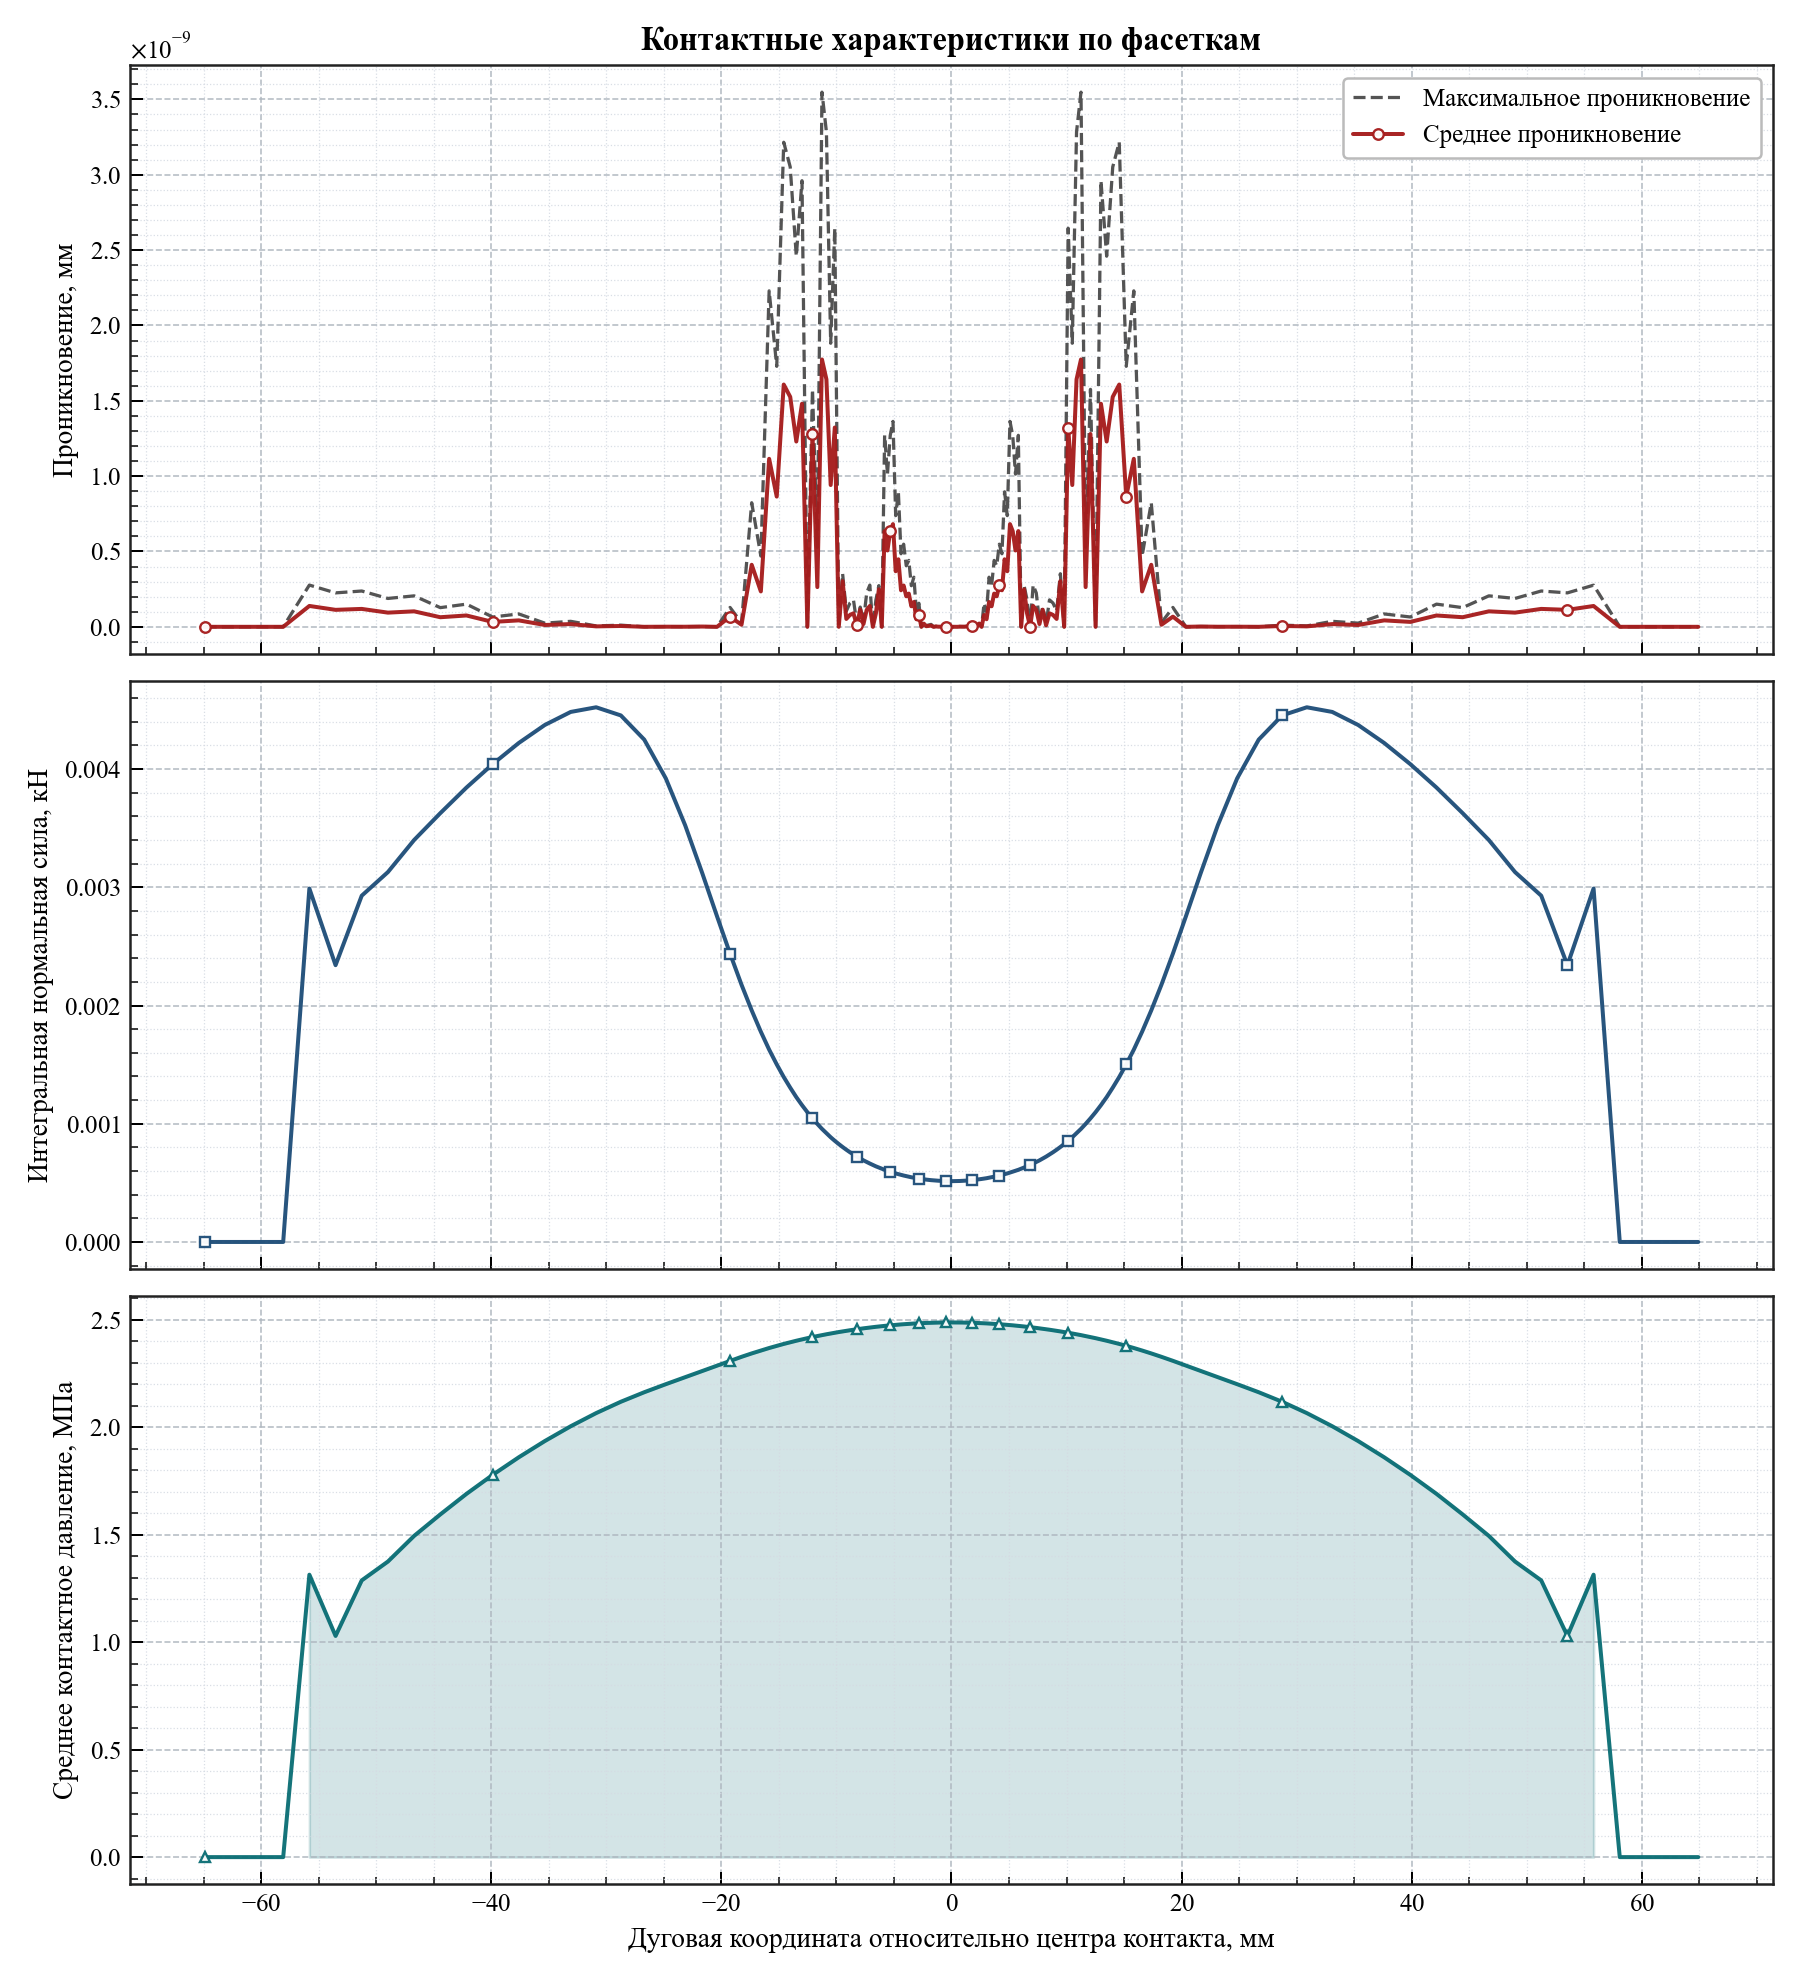

Source data for this figure (header and first rows):
arc_coordinate, relative_angle_deg, active, facet_length, active_length, average_penetration, maximum_penetration, integrated_normal_force_kn, average_pressure_mpa
-64.91, -12.4, 0, 2.276, 0.0, 0.0, 0.0, 0.0, 0.0
-62.64, -11.96, 0, 2.276, 0.0, 0.0, 0.0, 0.0, 0.0
-60.36, -11.53, 0, 2.276, 0.0, 0.0, 0.0, 0.0, 0.0
-58.09, -11.09, 0, 2.276, 0.0, 0.0, 0.0, 0.0, 0.0
-55.81, -10.66, 1, 2.276, 2.276, 1.3849899005435873e-10, 2.7699798010871746e-10, 0.00299, 1.314
-53.53, -10.22, 1, 2.276, 2.276, 1.1260681276326068e-10, 2.2521362552652135e-10, 0.002341, 1.029
-51.26, -9.79, 1, 2.276, 2.276, 1.1880274541908875e-10, 2.376054908381775e-10, 0.002929, 1.287
-48.98, -9.355, 1, 2.276, 2.276, 9.413270163349807e-11, 1.8826540326699615e-10, 0.003129, 1.375
-46.71, -8.92, 1, 2.276, 2.276, 1.0271605788148008e-10, 2.0543211576296017e-10, 0.0034, 1.494
-44.43, -8.486, 1, 2.275, 2.275, 6.363620741467457e-11, 1.2727241482934915e-10, 0.003627, 1.594
-42.16, -8.051, 1, 2.275, 2.275, 7.523226486227941e-11, 1.5046452972455882e-10, 0.003844, 1.69
-39.88, -7.617, 1, 2.274, 2.274, 3.2542857297812595e-11, 6.508571459562518e-11, 0.004042, 1.778
-37.61, -7.183, 1, 2.27, 2.27, 4.271782927389722e-11, 8.543565854779445e-11, 0.004221, 1.86
-35.35, -6.751, 1, 2.26, 2.26, 1.2164491636212914e-11, 2.432898327242583e-11, 0.004374, 1.935
-33.1, -6.321, 1, 2.237, 2.237, 1.8189894035458565e-11, 3.637978807091713e-11, 0.004484, 2.004
-30.88, -5.898, 1, 2.19, 2.19, 2.9558577807620168e-12, 5.9117155615240335e-12, 0.004523, 2.065
-28.74, -5.488, 1, 2.103, 2.103, 5.5138116294983774e-12, 1.1027623258996755e-11, 0.004454, 2.118
-26.7, -5.1, 1, 1.965, 1.965, 5.684341886080802e-14, 1.1368683772161603e-13, 0.00425, 2.162
-24.83, -4.742, 1, 1.783, 1.783, 7.105427357601002e-13, 1.4210854715202004e-12, 0.003922, 2.2
-23.15, -4.421, 1, 1.579, 1.579, 5.115907697472721e-13, 1.0231815394945443e-12, 0.003525, 2.232
-21.67, -4.138, 1, 1.381, 1.381, 1.7905676941154525e-12, 1.9895196601282805e-12, 0.003122, 2.261
-20.38, -3.892, 1, 1.205, 1.205, 0.0, 0.0, 0.002755, 2.287
-19.25, -3.676, 1, 1.057, 1.057, 6.752998160663992e-11, 1.2852297004428692e-10, 0.002439, 2.309
-18.25, -3.485, 1, 0.9351, 0.9351, 1.3557155398302712e-11, 2.7114310796605423e-11, 0.002176, 2.327
-17.36, -3.316, 1, 0.8361, 0.8361, 4.117168828088324e-10, 8.234337656176649e-10, 0.001959, 2.343
-16.57, -3.164, 1, 0.7547, 0.7547, 2.347064764762763e-10, 4.694129529525526e-10, 0.001778, 2.356
-15.85, -3.027, 1, 0.6871, 0.6871, 1.114756287279306e-09, 2.229512574558612e-09, 0.001627, 2.368
-15.19, -2.901, 1, 0.6316, 0.6316, 8.642757620691555e-10, 1.728551524138311e-09, 0.001502, 2.378
-14.58, -2.785, 1, 0.5846, 0.5846, 1.6077876807685243e-09, 3.2155753615370486e-09, 0.001396, 2.387
-14.02, -2.677, 1, 0.5449, 0.5449, 1.5257626273523785e-09, 3.0515252547047567e-09, 0.001305, 2.395
-13.49, -2.576, 1, 0.5101, 0.5101, 1.2296652585064294e-09, 2.4593305170128588e-09, 0.001225, 2.402
-12.99, -2.481, 1, 0.4806, 0.4806, 1.4801173620071497e-09, 2.960234724014299e-09, 0.001157, 2.408
-12.52, -2.392, 1, 0.4548, 0.4548, 0.0, 0.0, 0.001098, 2.414
-12.08, -2.307, 1, 0.4322, 0.4322, 1.2797443105228012e-09, 1.5755858839838766e-09, 0.001046, 2.419
-11.66, -2.227, 1, 0.4121, 0.4121, 2.6363977667642757e-10, 5.272795533528551e-10, 0.0009987, 2.424
-11.26, -2.15, 1, 0.394, 0.394, 1.774054680936388e-09, 3.5481093618727755e-09, 0.0009566, 2.428
-10.87, -2.076, 1, 0.3784, 0.3784, 1.6421495274698825e-09, 3.2842990549397655e-09, 0.0009202, 2.432
-10.5, -2.005, 1, 0.3637, 0.3637, 9.40929112402955e-10, 1.88185822480591e-09, 0.0008858, 2.436
-10.14, -1.937, 1, 0.3508, 0.3508, 1.3225474049249897e-09, 2.6450948098499794e-09, 0.0008556, 2.439
-9.797, -1.871, 1, 0.3392, 0.3392, 0.0, 0.0, 0.0008284, 2.442
-9.463, -1.807, 1, 0.3285, 0.3285, 3.034585915884236e-10, 3.5225866668042727e-10, 0.0008033, 2.445
-9.14, -1.746, 1, 0.3187, 0.3187, 5.2239101933082566e-11, 1.0447820386616513e-10, 0.0007803, 2.448
-8.825, -1.686, 1, 0.3097, 0.3097, 7.87565568316495e-11, 1.57513113663299e-10, 0.0007591, 2.451
-8.52, -1.627, 1, 0.3015, 0.3015, 8.941469786805101e-11, 1.7882939573610201e-10, 0.0007397, 2.453
-8.222, -1.57, 1, 0.294, 0.294, 1.000444171950221e-11, 2.000888343900442e-11, 0.0007218, 2.455
-7.931, -1.515, 1, 0.287, 0.287, 1.1405631994421128e-10, 1.3096723705530167e-10, 0.0007054, 2.458
-7.648, -1.461, 1, 0.2806, 0.2806, 1.8303580873180178e-11, 3.660716174636036e-11, 0.0006902, 2.46
-7.37, -1.408, 1, 0.2748, 0.2748, 1.1232259566895664e-10, 2.2464519133791327e-10, 0.0006763, 2.462
-7.098, -1.356, 1, 0.2693, 0.2693, 1.3847056834492832e-10, 2.7694113668985665e-10, 0.0006635, 2.463
-6.831, -1.305, 1, 0.2641, 0.2641, 0.0, 0.0, 0.0006511, 2.465
-6.569, -1.255, 1, 0.2593, 0.2593, 8.924416761146857e-11, 1.7848833522293717e-10, 0.0006396, 2.467
-6.312, -1.206, 1, 0.2551, 0.2551, 2.488036443537567e-10, 2.7341684472048655e-10, 0.0006296, 2.468
-6.059, -1.157, 1, 0.2509, 0.2509, 0.0, 0.0, 0.0006197, 2.47
-5.81, -1.11, 1, 0.247, 0.247, 6.353673143166816e-10, 1.2707346286333632e-09, 0.0006103, 2.471
-5.565, -1.063, 1, 0.2436, 0.2436, 5.065601271780906e-10, 1.0131202543561812e-09, 0.0006024, 2.472
-5.323, -1.017, 1, 0.24, 0.24, 6.344862413243391e-10, 1.2689724826486781e-09, 0.0005938, 2.474
-5.085, -0.9711, 1, 0.2372, 0.2372, 6.816378572693793e-10, 1.3632757145387586e-09, 0.0005869, 2.475
-4.849, -0.9261, 1, 0.2341, 0.2341, 3.688001015689224e-10, 7.376002031378448e-10, 0.0005797, 2.476
-4.616, -0.8816, 1, 0.2315, 0.2315, 4.4801140575145837e-10, 8.960228115029167e-10, 0.0005735, 2.477
-4.386, -0.8376, 1, 0.229, 0.229, 2.423803380224854e-10, 4.847606760449708e-10, 0.0005674, 2.478
... 100 more rows
